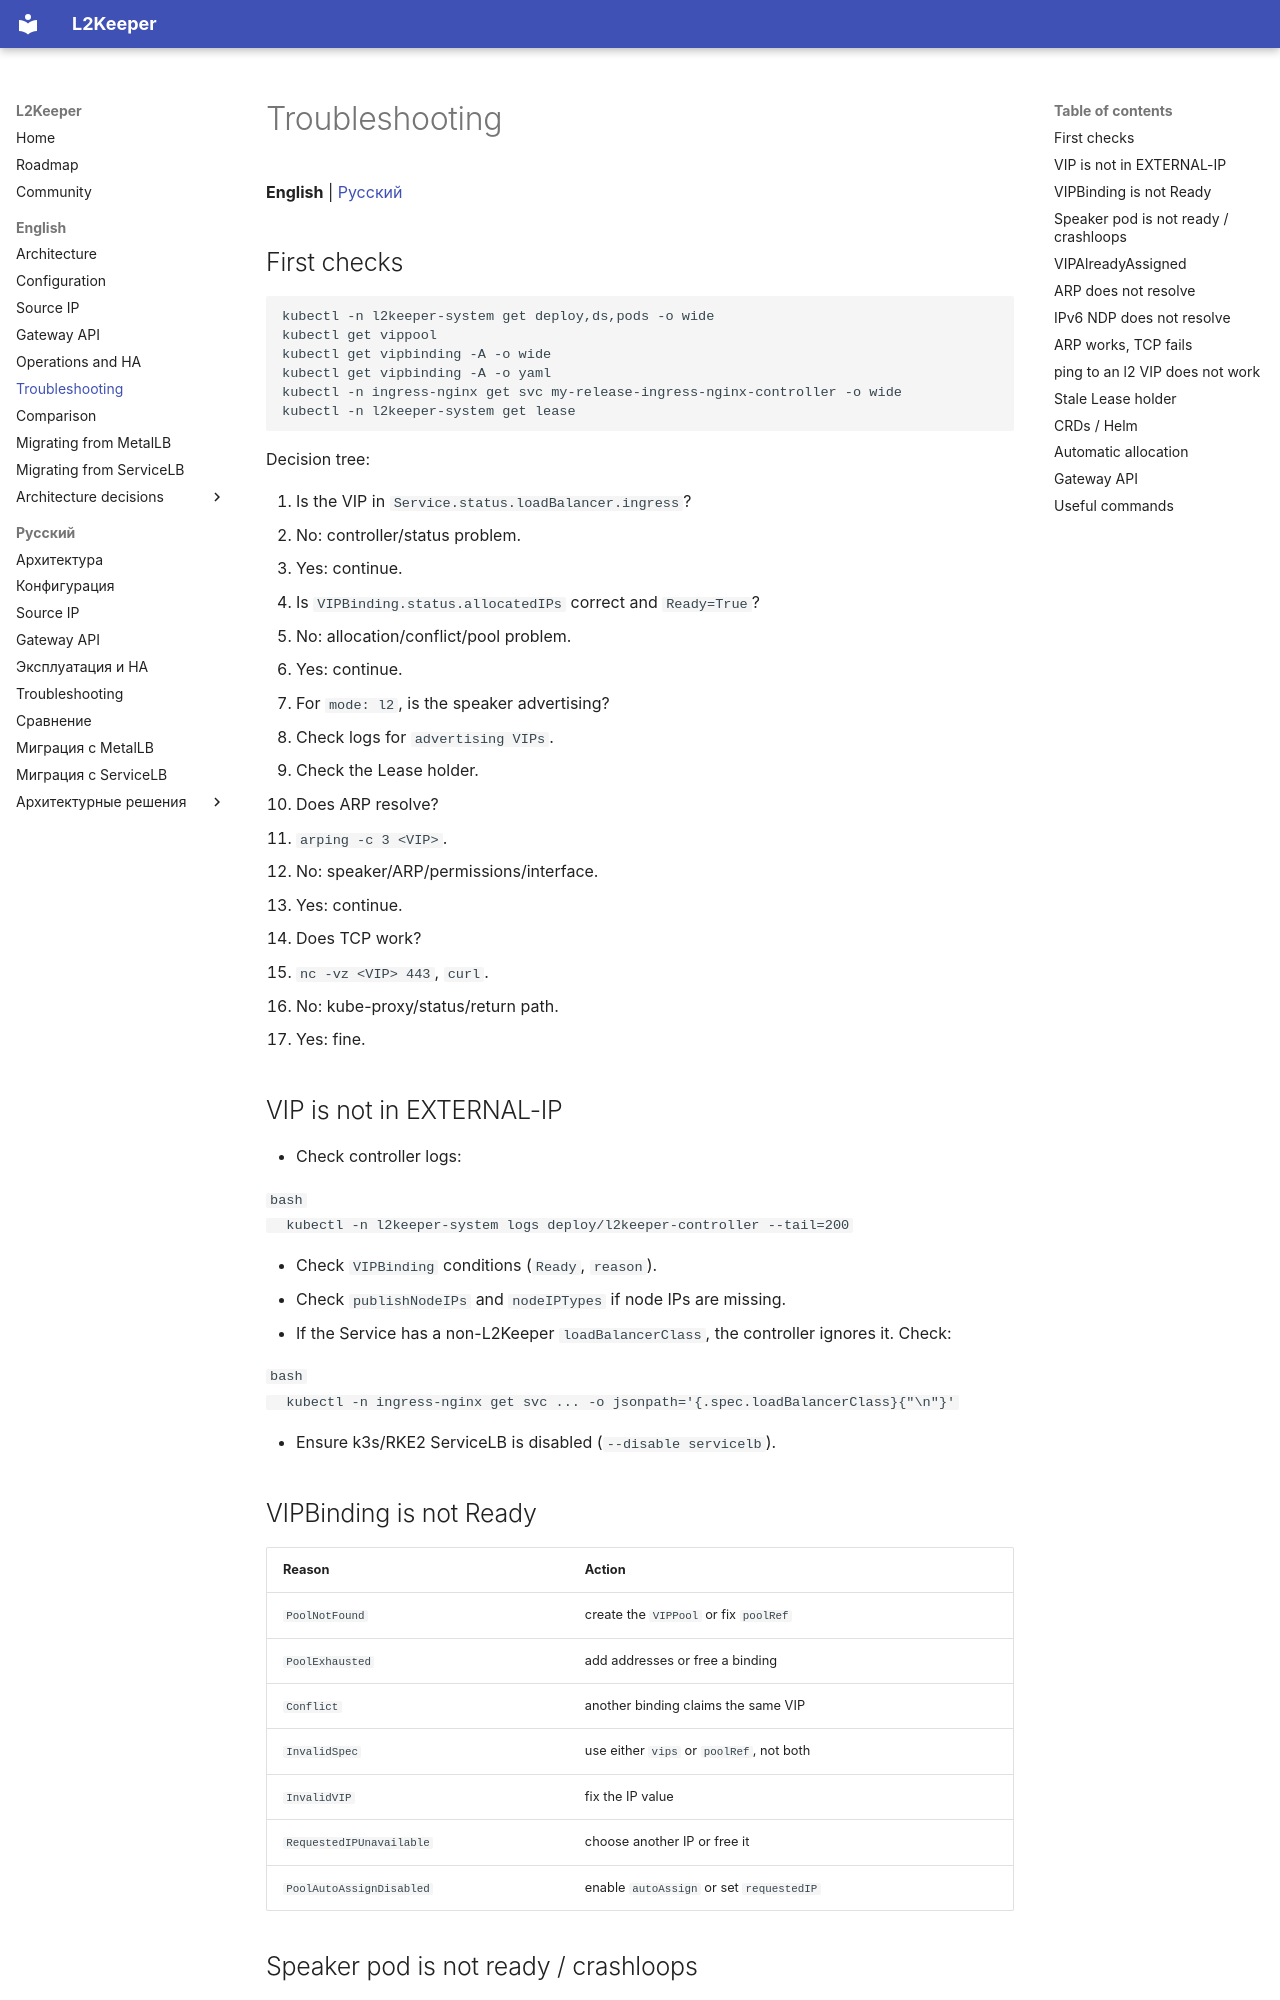

repository: l2keeper/l2keeper · page: en/troubleshooting/index.html · generator: mkdocs

# Troubleshooting

**English** | [Русский](../ru/troubleshooting.md)

## First checks

```bash
kubectl -n l2keeper-system get deploy,ds,pods -o wide
kubectl get vippool
kubectl get vipbinding -A -o wide
kubectl get vipbinding -A -o yaml
kubectl -n ingress-nginx get svc my-release-ingress-nginx-controller -o wide
kubectl -n l2keeper-system get lease
```

Decision tree:

1. Is the VIP in `Service.status.loadBalancer.ingress`?
   - No: controller/status problem.
   - Yes: continue.
2. Is `VIPBinding.status.allocatedIPs` correct and `Ready=True`?
   - No: allocation/conflict/pool problem.
   - Yes: continue.
3. For `mode: l2`, is the speaker advertising?
   - Check logs for `advertising VIPs`.
   - Check the Lease holder.
4. Does ARP resolve?
   - `arping -c 3 <VIP>`.
   - No: speaker/ARP/permissions/interface.
   - Yes: continue.
5. Does TCP work?
   - `nc -vz <VIP> 443`, `curl`.
   - No: kube-proxy/status/return path.
   - Yes: fine.

## VIP is not in EXTERNAL-IP

- Check controller logs:

  ```bash
  kubectl -n l2keeper-system logs deploy/l2keeper-controller --tail=200
  ```

- Check `VIPBinding` conditions (`Ready`, `reason`).
- Check `publishNodeIPs` and `nodeIPTypes` if node IPs are missing.
- If the Service has a non-L2Keeper `loadBalancerClass`, the controller ignores
  it. Check:

  ```bash
  kubectl -n ingress-nginx get svc ... -o jsonpath='{.spec.loadBalancerClass}{"\n"}'
  ```

- Ensure k3s/RKE2 ServiceLB is disabled (`--disable servicelb`).

## VIPBinding is not Ready

| Reason | Action |
|---|---|
| `PoolNotFound` | create the `VIPPool` or fix `poolRef` |
| `PoolExhausted` | add addresses or free a binding |
| `Conflict` | another binding claims the same VIP |
| `InvalidSpec` | use either `vips` or `poolRef`, not both |
| `InvalidVIP` | fix the IP value |
| `RequestedIPUnavailable` | choose another IP or free it |
| `PoolAutoAssignDisabled` | enable `autoAssign` or set `requestedIP` |
